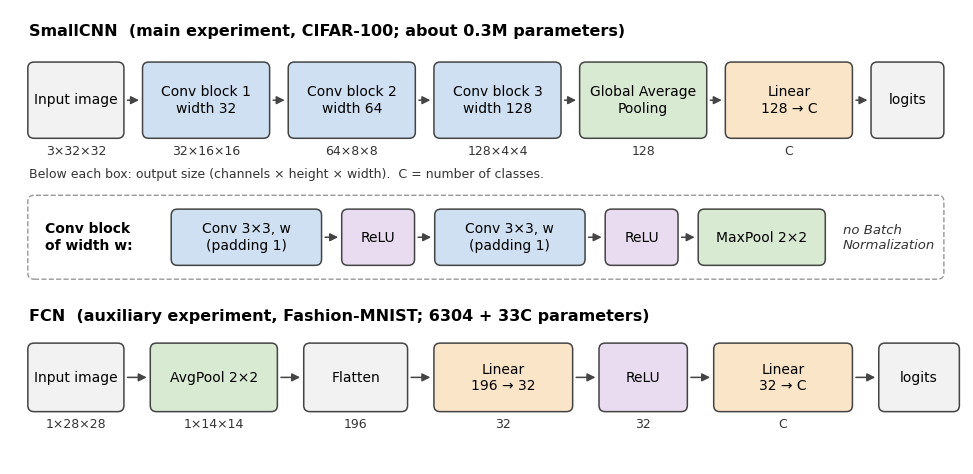

The matplotlib source for this figure: (Note: this script raises an exception after producing the figure.)
"""Report figure S2: block diagram of the two networks (models.SmallCNN and models.FCN).

The diagram is drawn by hand, not generated from the model objects: layer types, widths and output sizes are
written out below and must be kept in sync with models.py (SmallCNN widths 32/64/128, FCN hidden size 32).

Usage:  .venv/bin/python plot_architecture.py      ->  figures/figS2_architecture.png
"""
from pathlib import Path

import matplotlib
matplotlib.use("Agg")
import matplotlib.pyplot as plt
from matplotlib.patches import FancyBboxPatch, FancyArrowPatch
plt.rcParams["font.family"] = "DejaVu Sans"
COL = {"io": "#F2F2F2", "conv": "#CFE0F3", "pool": "#D9EAD3", "lin": "#FBE5C8", "act": "#EADCF0"}
EDGE = "#444444"
fig, ax = plt.subplots(figsize=(12.3, 5.9)); ax.set_xlim(0, 12.3); ax.set_ylim(0, 5.9); ax.axis("off")
def box(x, y, w, h, text, kind, fs=10, bold=False):
    ax.add_patch(FancyBboxPatch((x, y), w, h, boxstyle="round,pad=0.02,rounding_size=0.08", fc=COL[kind], ec=EDGE, lw=1.1))
    ax.text(x + w / 2, y + h / 2, text, ha="center", va="center", fontsize=fs, fontweight="bold" if bold else "normal")
def arrow(x0, x1, y):
    ax.add_patch(FancyArrowPatch((x0, y), (x1, y), arrowstyle="-|>", mutation_scale=12, lw=1.1, color=EDGE))
def shape(x, y, text): ax.text(x, y, text, ha="center", va="top", fontsize=9, color="#333333")
def chain(items, y, h, gap=0.3, x0=0.25):
    x = x0; cents = []
    for i, (w, text, kind) in enumerate(items):
        box(x, y, w, h, text, kind); cents.append(x + w / 2)
        if i < len(items) - 1: arrow(x + w + 0.03, x + w + gap - 0.03, y + h / 2)
        x += w + gap
    return cents

# ---- SmallCNN
ax.text(0.25, 5.62, "SmallCNN  (main experiment, CIFAR-100; about 0.3M parameters)", fontsize=11.5, fontweight="bold", va="center")
y, h = 4.25, 0.95
c = chain([(1.2, "Input image", "io"), (1.6, "Conv block 1\nwidth 32", "conv"), (1.6, "Conv block 2\nwidth 64", "conv"),
           (1.6, "Conv block 3\nwidth 128", "conv"), (1.6, "Global Average\nPooling", "pool"), (1.6, "Linear\n128 → C", "lin"), (0.9, "logits", "io")], y, h, gap=0.28)
for x, s in zip(c, ["3×32×32", "32×16×16", "64×8×8", "128×4×4", "128", "C", ""]): shape(x, y - 0.1, s)
ax.text(0.25, y - 0.48, "Below each box: output size (channels × height × width).  C = number of classes.", fontsize=9, color="#333333", va="center")
# conv block detail
ax.add_patch(FancyBboxPatch((0.25, 2.42), 11.78, 1.05, boxstyle="round,pad=0.02,rounding_size=0.08", fc="white", ec="#999999", lw=1.0, ls="--"))
ax.text(0.45, 2.945, "Conv block\nof width w:", fontsize=10, fontweight="bold", va="center")
chain([(1.9, "Conv 3×3, w\n(padding 1)", "conv"), (0.9, "ReLU", "act"), (1.9, "Conv 3×3, w\n(padding 1)", "conv"), (0.9, "ReLU", "act"), (1.6, "MaxPool 2×2", "pool")], 2.6, 0.69, gap=0.3, x0=2.1)
ax.text(10.75, 2.945, "no Batch\nNormalization", fontsize=9.5, style="italic", va="center", color="#333333")
# ---- FCN
ax.text(0.25, 1.92, "FCN  (auxiliary experiment, Fashion-MNIST; 6304 + 33C parameters)", fontsize=11.5, fontweight="bold", va="center")
y2, h2 = 0.7, 0.85
c = chain([(1.2, "Input image", "io"), (1.6, "AvgPool 2×2", "pool"), (1.3, "Flatten", "io"), (1.75, "Linear\n196 → 32", "lin"), (1.1, "ReLU", "act"),
           (1.75, "Linear\n32 → C", "lin"), (1.0, "logits", "io")], y2, h2, gap=0.38)
for x, s in zip(c, ["1×28×28", "1×14×14", "196", "32", "32", "C", ""]): shape(x, y2 - 0.1, s)
OUT = Path(__file__).parent / "figures" / "figS2_architecture.png"
OUT.parent.mkdir(exist_ok=True)
fig.savefig(OUT, dpi=150, bbox_inches="tight", pad_inches=0.12, facecolor="white")
print(OUT)
